20-way image classification set "ada_project_2023" from GitHub (Jmat0/ada_project_2023); label vocabulary: Audemars Piguet, Blancpain, Breguet, Breitling, Bulgari, Cartier, Certina, Chopard, Girard-Perregaux, Hublot, IWC, Jaeger-LeCoultre, Montblanc, Omega, Panerai, Patek Philippe, Rolex, TAG Heuer, Tissot, Zenith.

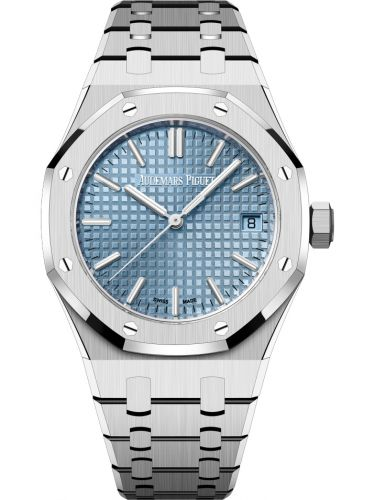
Label: Audemars Piguet

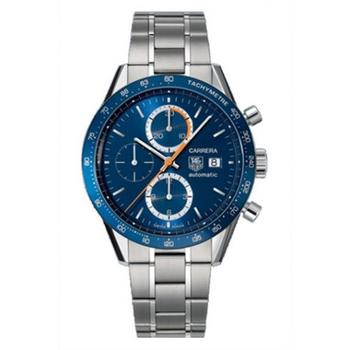
Label: TAG Heuer

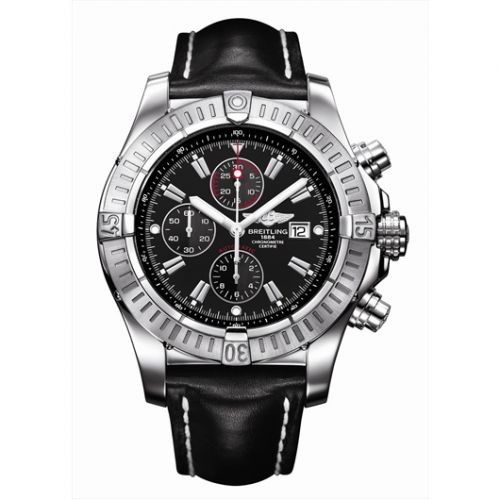
Label: Breitling

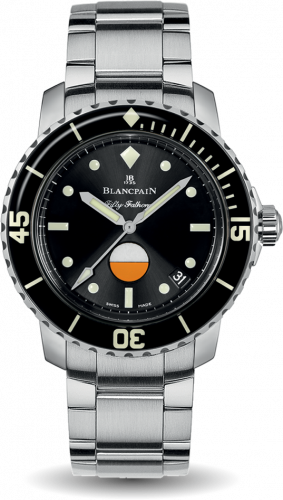
Label: Blancpain

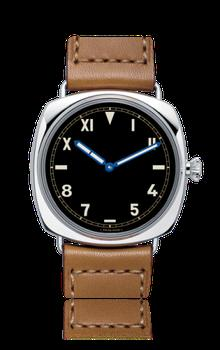
Label: Panerai

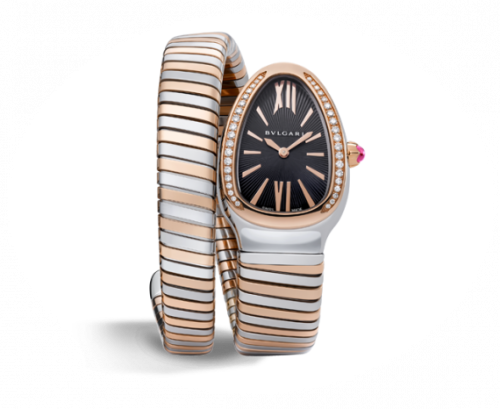
Label: Bulgari
